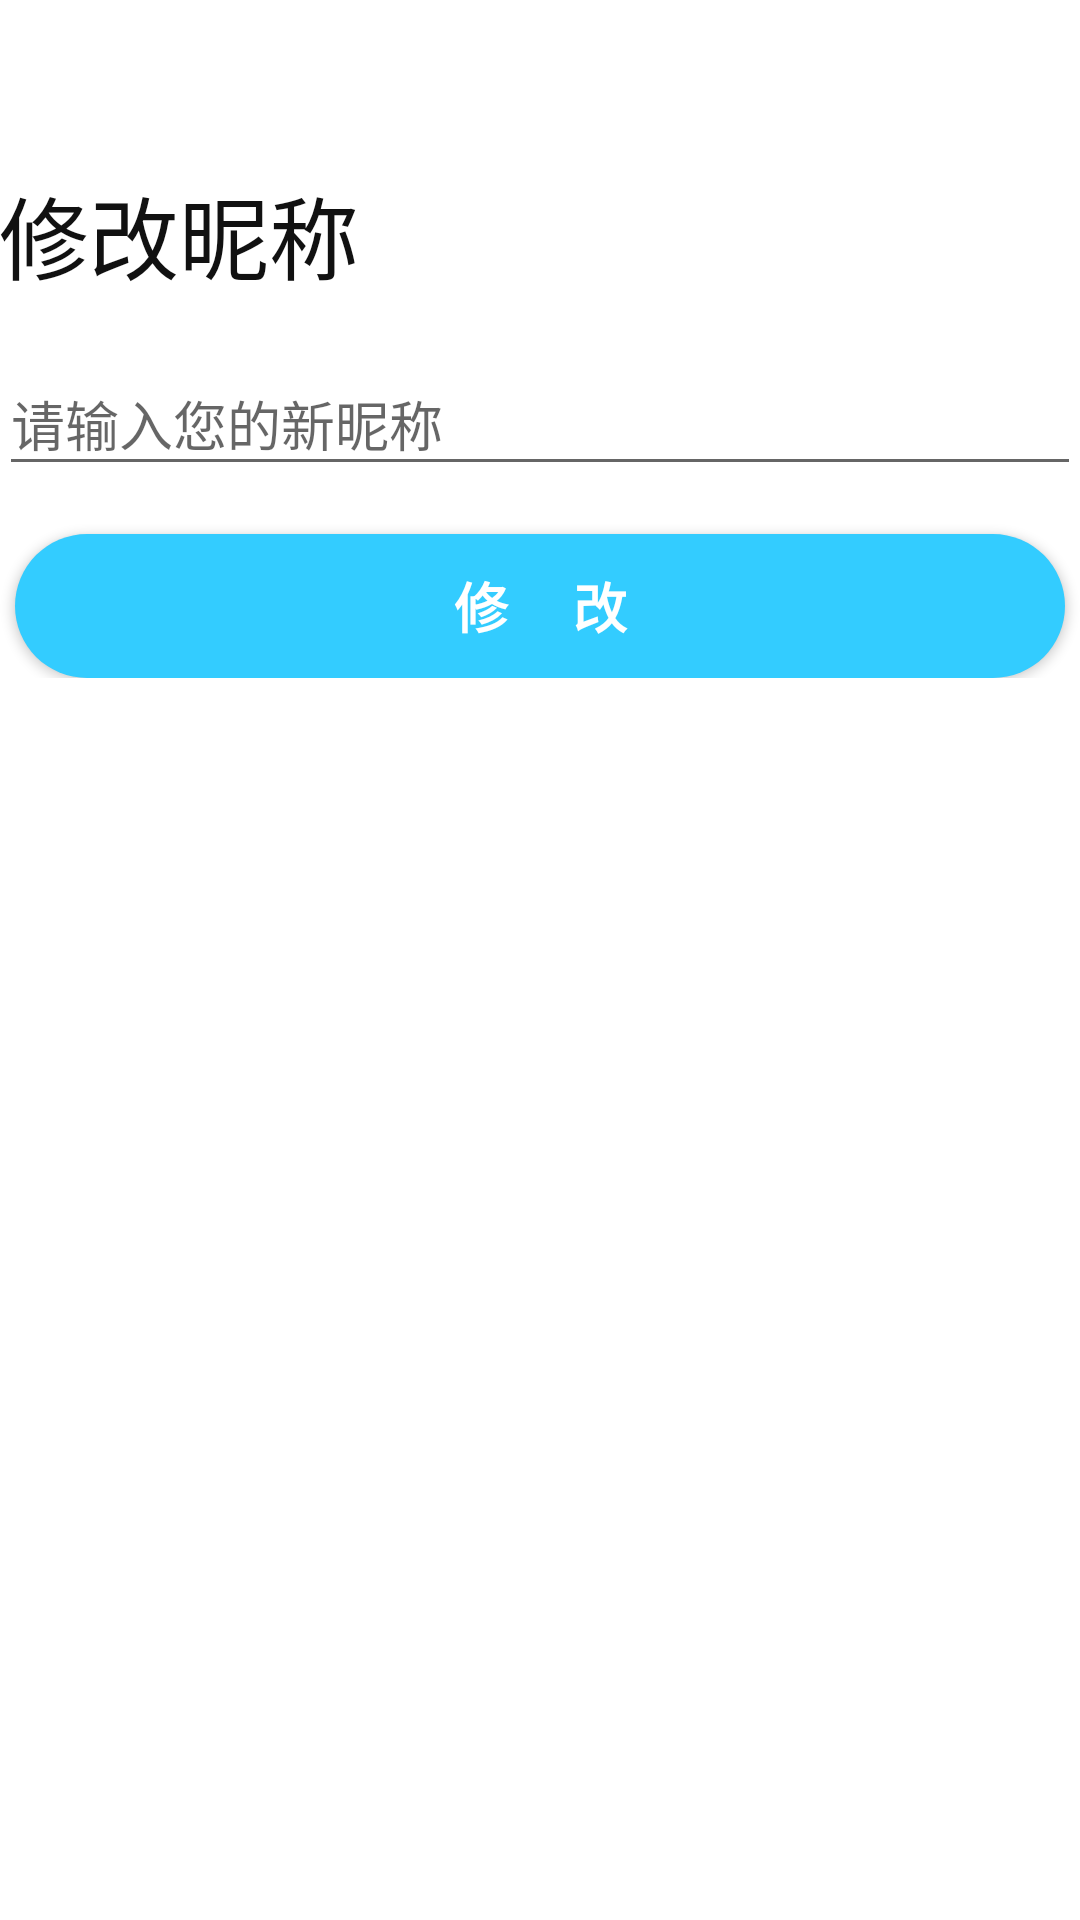

Layout XML and referenced resources for this Android screen:
<!-- AndroidManifest.xml: application theme AppTheme -->
<!-- res/layout/activity_build_new_list.xml -->
<?xml version="1.0" encoding="utf-8"?>
<android.support.design.widget.CoordinatorLayout xmlns:android="http://schemas.android.com/apk/res/android"
    xmlns:app="http://schemas.android.com/apk/res-auto"
    xmlns:tools="http://schemas.android.com/tools"
    android:id="@+id/update_content"
    android:layout_width="match_parent"
    android:layout_height="match_parent"
    android:background="@color/nav">

    <include layout="@layout/toolbar" />

    <LinearLayout
        android:layout_width="match_parent"
        android:layout_height="match_parent"
        android:gravity="center_horizontal"
        android:orientation="vertical"
        android:paddingBottom="@dimen/activity_vertical_margin"
        android:paddingLeft="@dimen/activity_horizontal_margin"
        android:paddingRight="@dimen/activity_horizontal_margin"
        app:layout_behavior="@string/appbar_scrolling_view_behavior"
        tools:context="com.example.musicapp.LoginActivity">

        <ScrollView
            android:layout_width="match_parent"
            android:layout_height="match_parent">

            <LinearLayout
                android:layout_width="match_parent"
                android:layout_height="wrap_content"
                android:orientation="vertical">

                <TextView
                    android:layout_width="match_parent"
                    android:layout_height="wrap_content"
                    android:text="修改昵称"
                    android:textColor="#111"
                    android:textSize="30sp" />

                <android.support.design.widget.TextInputLayout
                    android:layout_marginTop="10dp"
                    android:layout_width="match_parent"
                    android:layout_height="wrap_content">

                    <EditText
                        android:id="@+id/new_list_name"
                        android:layout_width="match_parent"
                        android:layout_height="wrap_content"
                        android:hint="请输入您的新昵称"
                        android:maxLines="1" />

                </android.support.design.widget.TextInputLayout>

                <Button
                    android:id="@+id/new_button"
                    style="?android:textAppearanceSmall"
                    android:layout_width="350dp"
                    android:layout_height="wrap_content"
                    android:layout_gravity="center"
                    android:layout_marginTop="16dp"
                    android:background="@drawable/button"
                    android:text="修     改"
                    android:textColor="#FFF"
                    android:textSize="18dp"
                    android:textStyle="bold" />

            </LinearLayout>

        </ScrollView>

    </LinearLayout>

</android.support.design.widget.CoordinatorLayout>
<!-- res/layout/toolbar.xml (included above) -->
<?xml version="1.0" encoding="utf-8"?>
<android.support.design.widget.AppBarLayout xmlns:android="http://schemas.android.com/apk/res/android"
    xmlns:app="http://schemas.android.com/apk/res-auto"
    android:id="@+id/appbar"
    android:layout_width="match_parent"
    android:layout_height="wrap_content"
    android:theme="@style/AppTheme.AppBarOverlay"
    app:elevation="0dp">

    <android.support.v7.widget.Toolbar
        android:id="@+id/toolbar"
        android:layout_width="match_parent"
        android:layout_height="wrap_content"
        android:background="#FFF"
        app:popupTheme="@style/AppTheme.PopupOverlay"
        app:titleTextColor="#111">

    </android.support.v7.widget.Toolbar>

</android.support.design.widget.AppBarLayout>
<!-- resources referenced by this layout -->
<resources>
  <color name="nav">#FFFFFF</color>
  <!-- drawable button (drawable-xxhdpi) -->
  <?xml version="1.0" encoding="UTF-8"?>
  <shape
      xmlns:android="http://schemas.android.com/apk/res/android"
      android:shape="rectangle">
      
      <solid android:color="#33CCFF" />
  
      
      <corners android:radius="100dp" />
  </shape>
  <style name="AppTheme.AppBarOverlay" parent="ThemeOverlay.AppCompat.Dark.ActionBar" />
  <style name="AppTheme.PopupOverlay" parent="ThemeOverlay.AppCompat.Light" />
  <style name="AppTheme" parent="Theme.AppCompat.Light.NoActionBar">
          
          <item name="colorPrimary">@color/colorPrimary</item>
          <item name="colorPrimaryDark">@color/status</item>
          <item name="colorAccent">@color/colorAccent</item>
      </style>
  <color name="colorPrimary">#3F51B5</color>
  <color name="status">#111111</color>
  <color name="colorAccent">#111111</color>
</resources>
